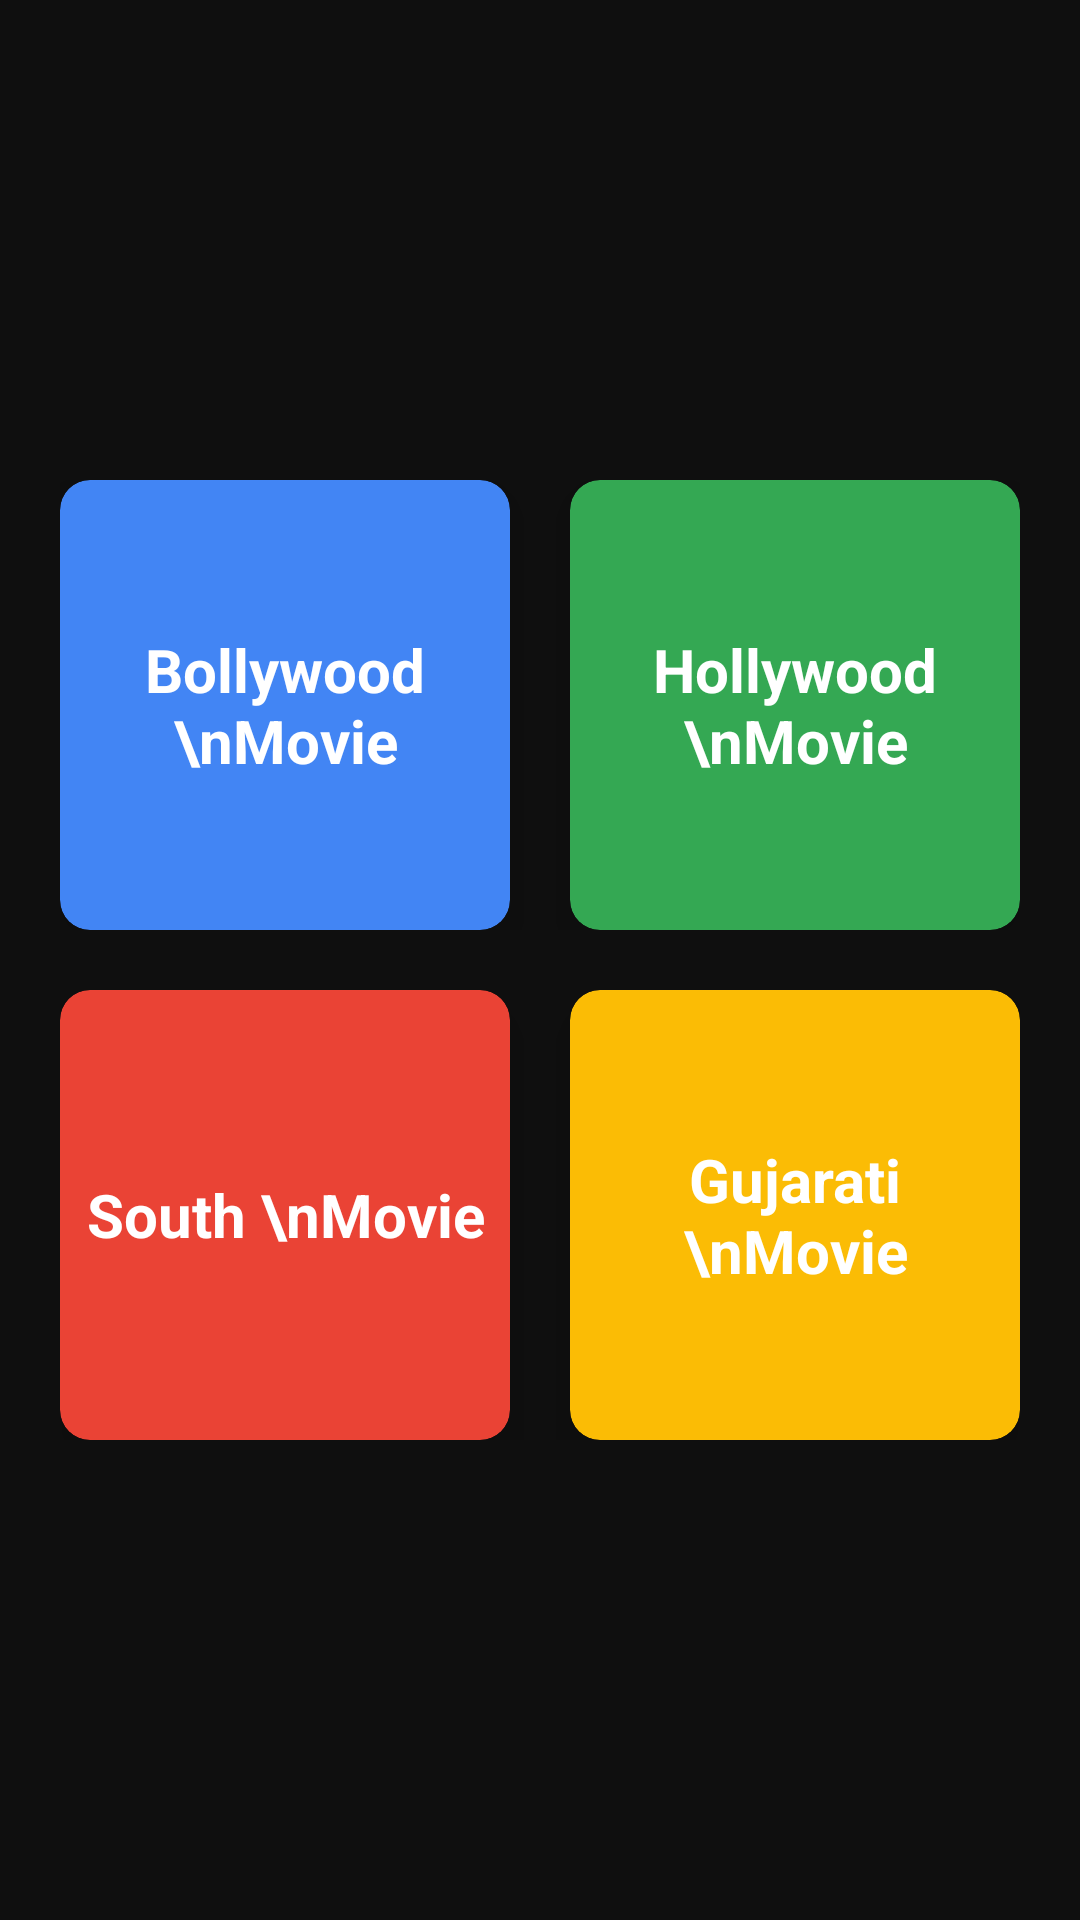

Android layout source for this screen:
<!-- AndroidManifest.xml: application theme Theme.Neoflex -->
<!-- res/layout/activity_main.xml -->
<?xml version="1.0" encoding="utf-8"?>
<LinearLayout xmlns:android="http://schemas.android.com/apk/res/android"
    xmlns:app="http://schemas.android.com/apk/res-auto"
    xmlns:tools="http://schemas.android.com/tools"
    android:layout_width="match_parent"
    android:layout_height="match_parent"
    android:background="@color/bg"
    android:orientation="vertical"
    android:layout_gravity="center"
    android:gravity="center"
    tools:context=".MainActivity">

    <LinearLayout
        android:layout_width="match_parent"
        android:layout_height="wrap_content"
        android:layout_marginHorizontal="20dp"
        android:orientation="horizontal">

        <androidx.cardview.widget.CardView
            android:id="@+id/bollywood"
            android:layout_width="match_parent"
            android:layout_height="150dp"
            android:layout_marginRight="10dp"
            android:layout_weight="1"
            app:cardBackgroundColor="@color/blue_cc"
            app:cardCornerRadius="10dp"
            app:cardElevation="10dp"
            app:layout_constraintBottom_toBottomOf="parent"
            app:layout_constraintEnd_toEndOf="parent"
            app:layout_constraintStart_toStartOf="parent"
            app:layout_constraintTop_toTopOf="parent">

            <TextView
                android:layout_width="wrap_content"
                android:layout_height="wrap_content"
                android:layout_gravity="center"
                android:gravity="center"
                android:text="Bollywood \nMovie"
                android:textColor="@color/white"
                android:textSize="20dp"
                android:textStyle="bold" />

        </androidx.cardview.widget.CardView>

        <androidx.cardview.widget.CardView
            android:id="@+id/hollywood"
            android:layout_width="match_parent"
            android:layout_height="150dp"
            android:layout_marginLeft="10dp"
            android:layout_weight="1"
            app:cardBackgroundColor="@color/green_cc"
            app:cardCornerRadius="10dp"
            app:cardElevation="10dp"
            app:layout_constraintBottom_toBottomOf="parent"
            app:layout_constraintEnd_toEndOf="parent"
            app:layout_constraintStart_toStartOf="parent"
            app:layout_constraintTop_toTopOf="parent">

            <TextView
                android:layout_width="wrap_content"
                android:layout_height="wrap_content"
                android:layout_gravity="center"
                android:gravity="center"
                android:text="Hollywood \nMovie"
                android:textColor="@color/white"
                android:textSize="20dp"
                android:textStyle="bold" />

        </androidx.cardview.widget.CardView>

    </LinearLayout>

    <LinearLayout
        android:layout_width="match_parent"
        android:layout_height="wrap_content"
        android:layout_marginHorizontal="20dp"
        android:layout_marginTop="20dp"
        android:orientation="horizontal">

        <androidx.cardview.widget.CardView
            android:id="@+id/south"
            android:layout_width="match_parent"
            android:layout_height="150dp"
            android:layout_marginRight="10dp"
            android:layout_weight="1"
            app:cardBackgroundColor="@color/red_cc"
            app:cardCornerRadius="10dp"
            app:cardElevation="10dp"
            app:layout_constraintBottom_toBottomOf="parent"
            app:layout_constraintEnd_toEndOf="parent"
            app:layout_constraintStart_toStartOf="parent"
            app:layout_constraintTop_toTopOf="parent">

            <TextView
                android:layout_width="wrap_content"
                android:layout_height="wrap_content"
                android:layout_gravity="center"
                android:gravity="center"
                android:text="South \nMovie"
                android:textColor="@color/white"
                android:textSize="20dp"
                android:textStyle="bold" />

        </androidx.cardview.widget.CardView>

        <androidx.cardview.widget.CardView
            android:id="@+id/gujarati"
            android:layout_width="match_parent"
            android:layout_height="150dp"
            android:layout_marginLeft="10dp"
            android:layout_weight="1"
            app:cardBackgroundColor="@color/yellow_cc"
            app:cardCornerRadius="10dp"
            app:cardElevation="10dp"
            app:layout_constraintBottom_toBottomOf="parent"
            app:layout_constraintEnd_toEndOf="parent"
            app:layout_constraintStart_toStartOf="parent"
            app:layout_constraintTop_toTopOf="parent">

            <TextView
                android:layout_width="wrap_content"
                android:layout_height="wrap_content"
                android:layout_gravity="center"
                android:gravity="center"
                android:text="Gujarati \nMovie"
                android:textColor="@color/white"
                android:textSize="20dp"
                android:textStyle="bold" />

        </androidx.cardview.widget.CardView>

    </LinearLayout>

</LinearLayout>
<!-- resources referenced by this layout -->
<resources>
  <color name="bg">#0F0F0F</color>
  <color name="blue_cc">#4285F4</color>
  <color name="green_cc">#34A853</color>
  <color name="red_cc">#EA4335</color>
  <color name="white">#FFFFFFFF</color>
  <color name="yellow_cc">#FBBC05</color>
  <style name="Theme.Neoflex" parent="Base.Theme.Neoflex" />
  
      //for dialog
  <style name="Base.Theme.Neoflex" parent="Theme.Material3.DayNight">
          
          
      </style>
</resources>
